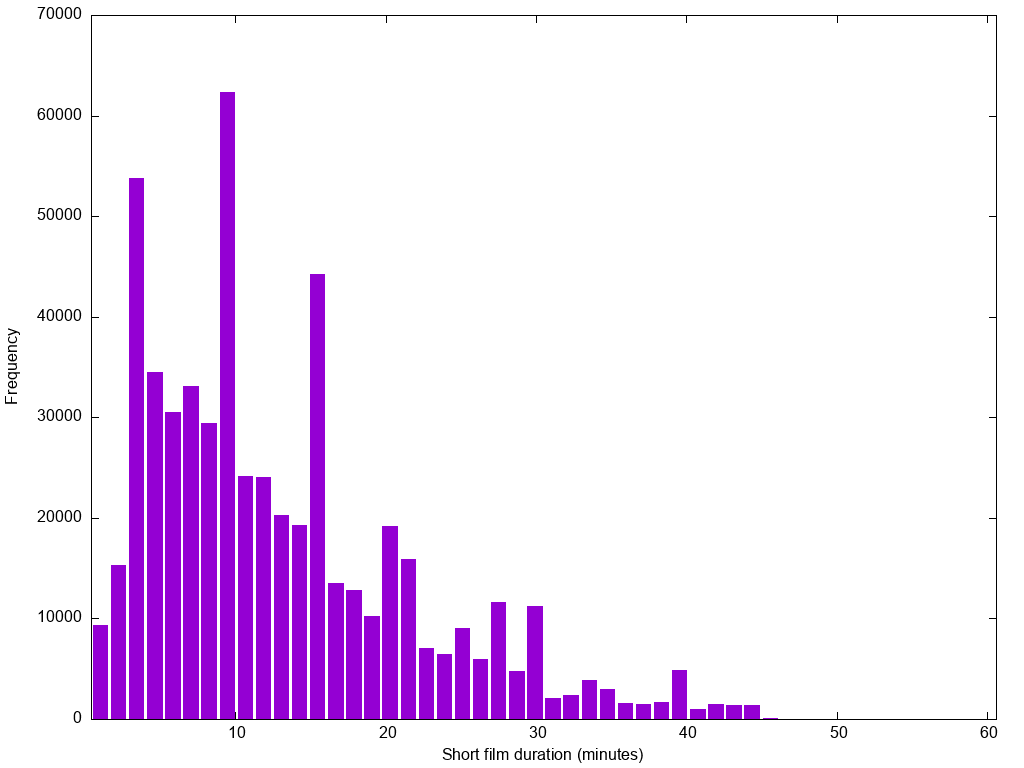

The table this chart was drawn from, first rows:
1.0	9342
2.204	15295
3.408	53792
4.612	34503
5.816	30498
7.02	33147
8.224	29449
9.429	62393
10.63	24179
11.84	24045
13.04	20304
14.24	19258
15.45	44261
16.65	13546
17.86	12778
19.06	10237
20.27	19201
21.47	15909
22.67	7105
23.88	6467
25.08	9028
26.29	5996
27.49	11624
28.69	4739
29.9	11285
31.1	2111
32.31	2395
33.51	3840
34.71	3002
35.92	1545
37.12	1530
38.33	1647
39.53	4887
40.73	1033
41.94	1500
43.14	1429
44.35	1374
45.55	101
46.76	7
47.96	4
49.16	5
50.37	7
51.57	3
52.78	2
53.98	2
55.18	6
56.39	1
57.59	4
58.8	3
60.0	9
